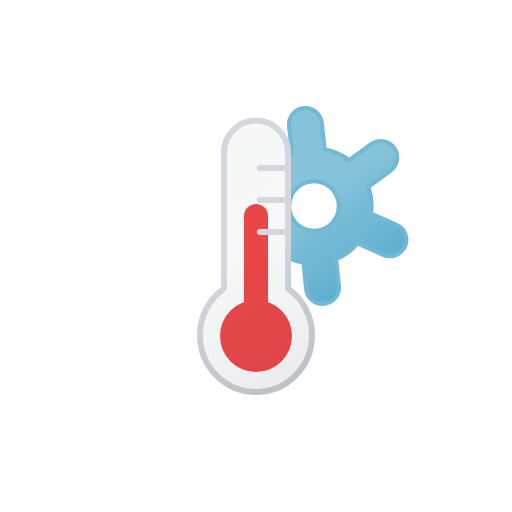
t = 0.00 s
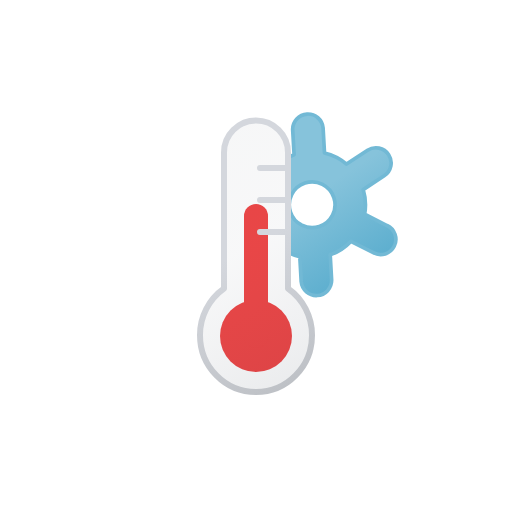
t = 1.00 s
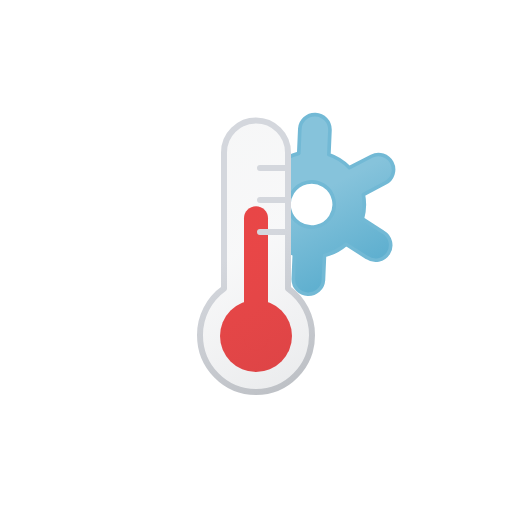
t = 1.88 s
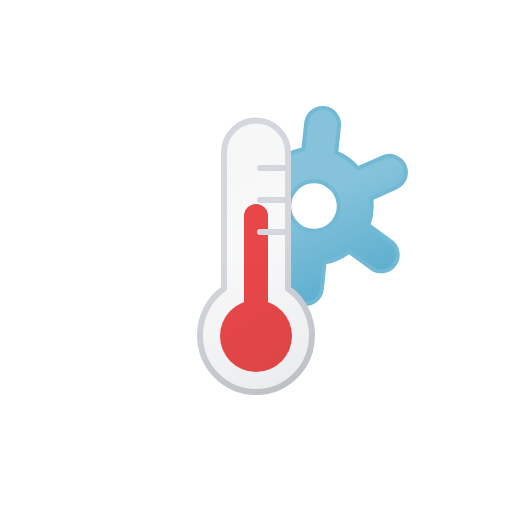
t = 3.00 s
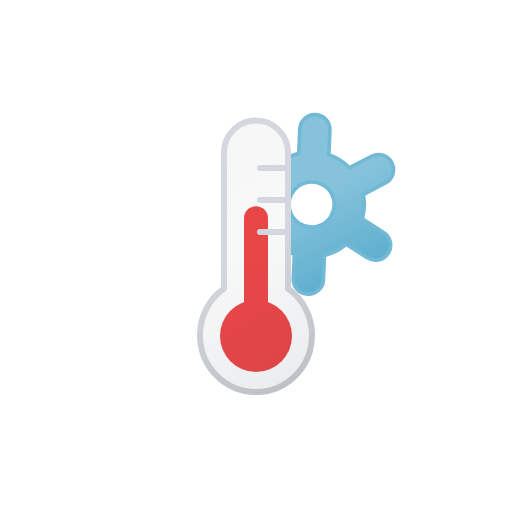
t = 4.13 s
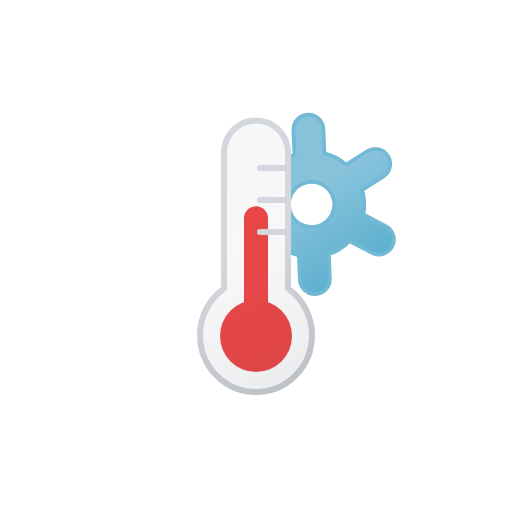
t = 4.88 s

The animated SVG that drew these frames (rendered in a browser with its animation timeline set to each time). Animation: 4 SMIL elements (animateTransform=4); one cycle of 6.00 s, repeats indefinitely.

<svg xmlns="http://www.w3.org/2000/svg" xmlns:xlink="http://www.w3.org/1999/xlink" viewBox="0 0 512 512">
    <defs>
        <linearGradient id="a" x1="-7.17" y1="36.31" x2="116.44" y2="250.4" gradientUnits="userSpaceOnUse">
            <stop offset="0" stop-color="#515a69" stop-opacity="0.05"/>
            <stop offset="0.45" stop-color="#6b7280" stop-opacity="0.05"/>
            <stop offset="1" stop-color="#384354" stop-opacity="0.1"/>
        </linearGradient>
        <linearGradient id="b" x1="-8.67" y1="33.71" x2="117.94" y2="253" gradientUnits="userSpaceOnUse">
            <stop offset="0" stop-color="#d4d7dd"/>
            <stop offset="0.45" stop-color="#d4d7dd"/>
            <stop offset="1" stop-color="#bec1c6"/>
        </linearGradient>
        <clipPath id="c">
            <path d="M256,392c30.93,0,56-25.45,56-56.84a57,57,0,0,0-24-46.6V152.48A32.24,32.24,0,0,0,256,120V79.74H423.17V392Zm4-192h28m-28-32h28m-28,64h28" fill="none"/>
        </clipPath>
        <linearGradient id="d" x1="270.01" y1="129.81" x2="357.99" y2="282.19" gradientUnits="userSpaceOnUse">
            <stop offset="0" stop-color="#86c3db"/>
            <stop offset="0.45" stop-color="#86c3db"/>
            <stop offset="1" stop-color="#5eafcf"/>
        </linearGradient>
        <symbol id="f" viewBox="0 0 72 168">
            <circle cx="36" cy="132" r="36" fill="#ef4444"/>
            <path d="M36,12V132" fill="none" stroke="#ef4444" stroke-linecap="round" stroke-miterlimit="10" stroke-width="24">
                <animateTransform
                    attributeName="transform"
                    type="translate"
                    values="0 0; 0 18; 0 0"
                    dur="1s"
                    calcMode="spline"
                    keySplines=".42, 0, .58, 1; .42, 0, .58, 1"
                    repeatCount="indefinite"/>
            </path>
        </symbol>
        <symbol id="g" viewBox="0 0 118 278">
            <path d="M115,218.16C115,249.55,89.93,275,59,275S3,249.55,3,218.16a57,57,0,0,1,24-46.6V35.48a32,32,0,1,1,64,0V171.56A57,57,0,0,1,115,218.16ZM63,83H91M63,51H91M63,115H91" stroke-linecap="round" stroke-linejoin="round" stroke-width="6" fill="url(#a)" stroke="url(#b)"/>
        </symbol>
        <symbol id="e" viewBox="0 0 118 278">
            <use width="72" height="168" transform="translate(23 87)" xlink:href="#f"/>
            <use width="118" height="278" xlink:href="#g"/>
        </symbol>
    </defs>
    <g clip-path="url(#c)">
        <path d="M393.74,233l-23.55-13.59a57.8,57.8,0,0,0-.05-26.71L393.74,179a16.5,16.5,0,1,0-16.51-28.58l-23.58,13.61a56,56,0,0,0-23.14-13.36V123.5a16.51,16.51,0,0,0-33,0v27.24a57.83,57.83,0,0,0-23.17,13.31l-23.55-13.59A16.5,16.5,0,1,0,234.26,179l23.55,13.59a57.8,57.8,0,0,0,.05,26.71L234.26,233a16.5,16.5,0,1,0,16.51,28.58l23.58-13.61a55.33,55.33,0,0,0,23.14,13.32V288.5a16.51,16.51,0,0,0,33,0V261.22a57.74,57.74,0,0,0,23.14-13.29l23.58,13.61A16.5,16.5,0,1,0,393.74,233Zm-92.12-5.52a24.76,24.76,0,1,1,33.83-9.06A24.79,24.79,0,0,1,301.62,227.44Z" stroke="#72b9d5" stroke-linecap="round" stroke-linejoin="round" stroke-width="4" fill="url(#d)">
            <animateTransform
                attributeName="transform"
                type="scale"
                values="1 1; .9 .9; 1 1; .9 .9; 1 1"
                dur="6s"
                calcMode="spline"
                keySplines=".42, 0, .58, 1; .42, 0, .58, 1; .42, 0, .58, 1; .42, 0, .58, 1"
                repeatCount="indefinite"/>

            <animateTransform
                attributeName="transform"
                additive="sum"
                type="translate"
                values="0 0; 31.4 20.6; 0 0; 31.4 20.6; 0 0"
                dur="6s"
                calcMode="spline"
                keySplines=".42, 0, .58, 1; .42, 0, .58, 1; .42, 0, .58, 1; .42, 0, .58, 1"
                repeatCount="indefinite"/>

            <animateTransform
                attributeName="transform"
                additive="sum"
                type="rotate"
                values="-6 314 206; 6 314 206; -6 314 206"
                dur="6s"
                calcMode="spline"
                keySplines=".42, 0, .58, 1; .42, 0, .58, 1"
                repeatCount="indefinite"/>
        </path>
    </g>
    <use width="118" height="278" transform="translate(197 117)" xlink:href="#e"/>
</svg>
